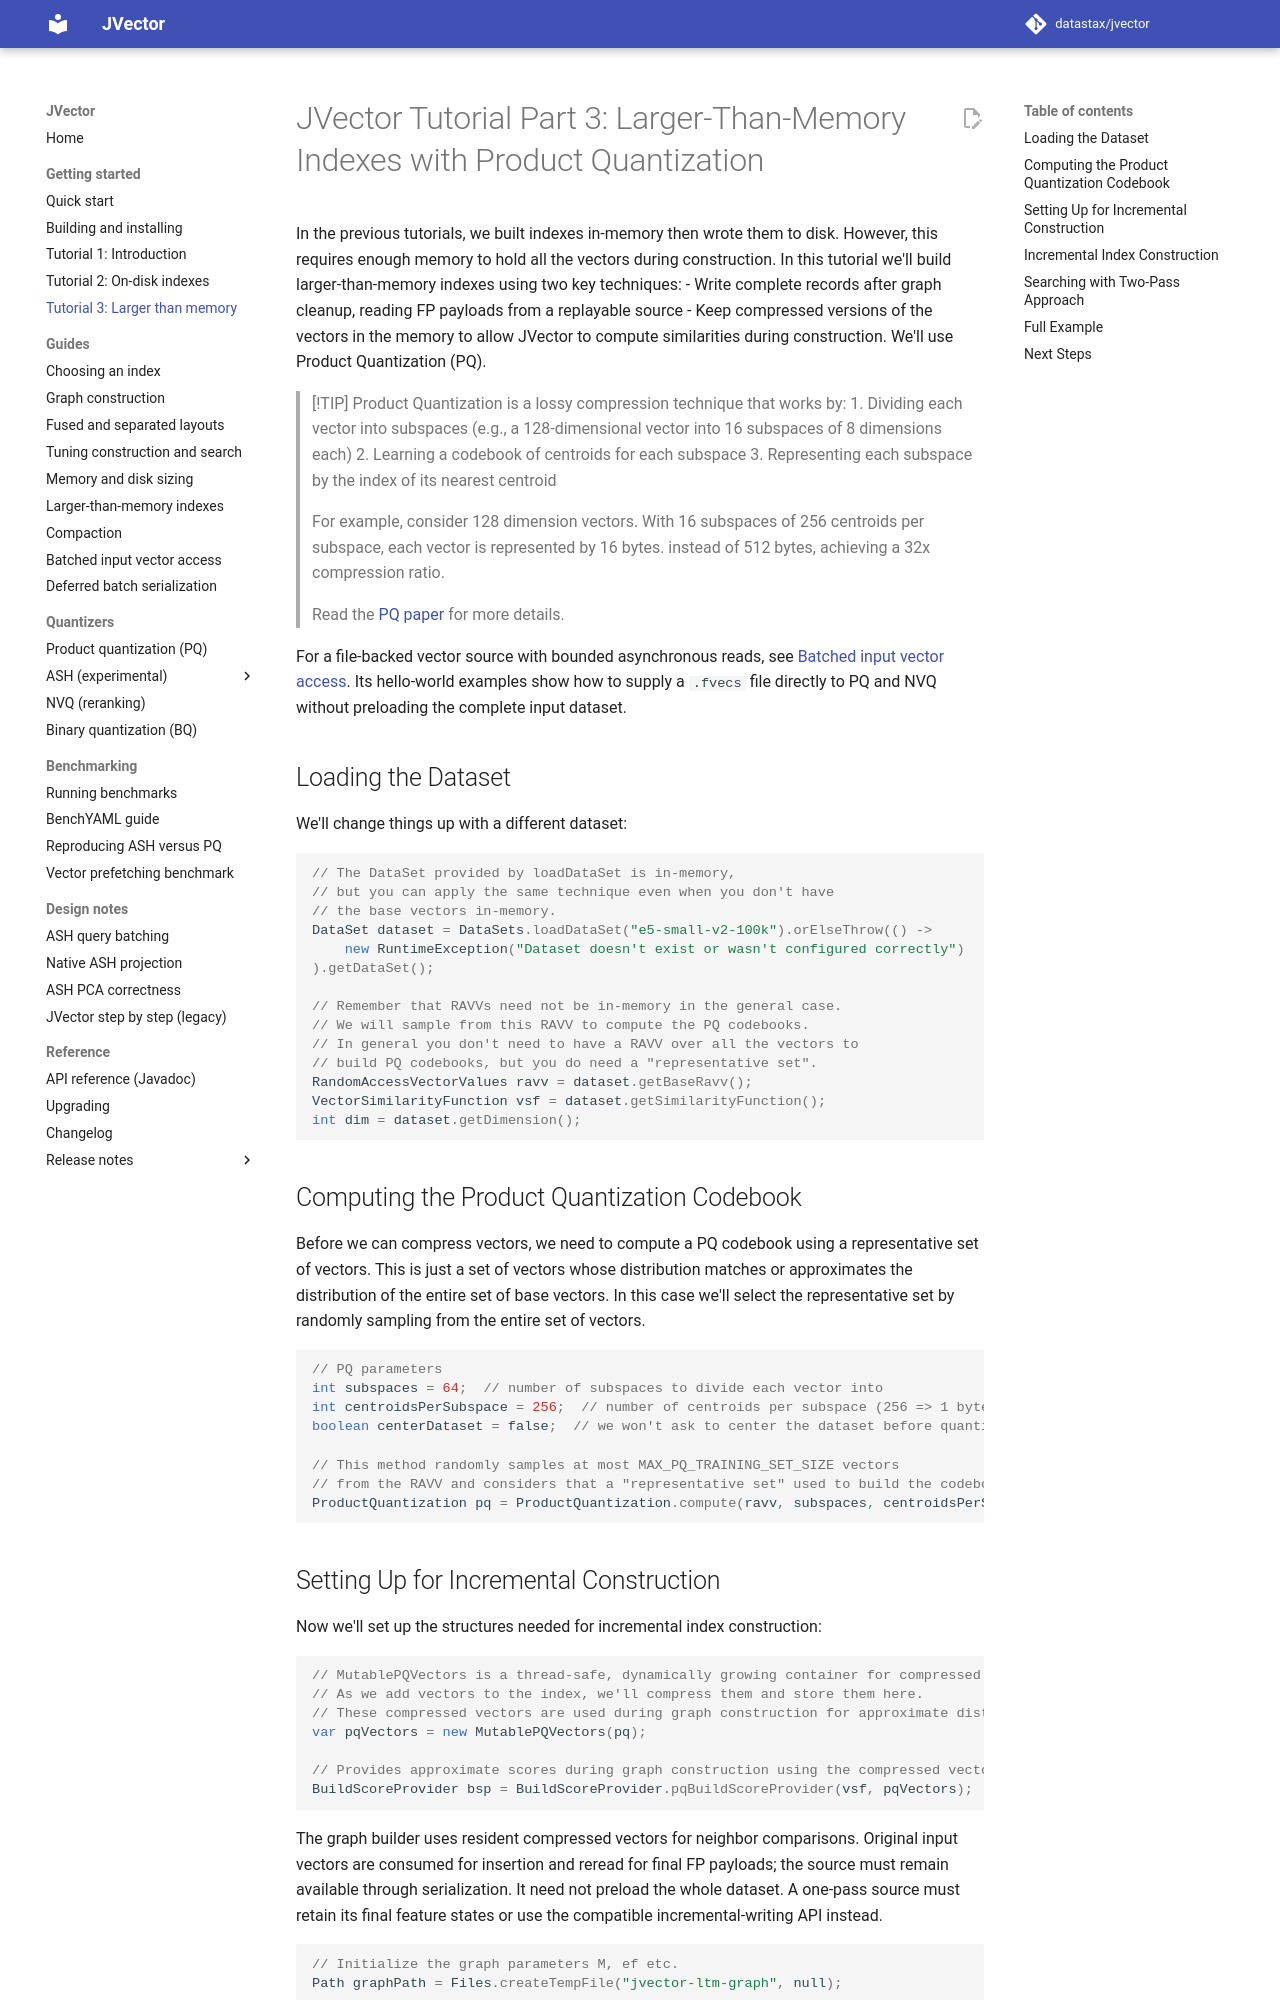

repository: datastax/jvector · page: 4.1/tutorials/3-larger-than-memory-tutorial/index.html · generator: mkdocs

# JVector Tutorial Part 3: Larger-Than-Memory Indexes with Product Quantization

In the previous tutorials, we built indexes in-memory then wrote them to disk. However, this requires enough memory to hold all the vectors during construction. In this tutorial we'll build larger-than-memory indexes using two key techniques:
- Write complete records after graph cleanup, reading FP payloads from a replayable source
- Keep compressed versions of the vectors in the memory to allow JVector to compute similarities during construction. We'll use Product Quantization (PQ).

> [!TIP]
> Product Quantization is a lossy compression technique that works by:
> 1. Dividing each vector into subspaces (e.g., a 128-dimensional vector into 16 subspaces of 8 dimensions each)
> 2. Learning a codebook of centroids for each subspace
> 3. Representing each subspace by the index of its nearest centroid
> 
> For example, consider 128 dimension vectors. With 16 subspaces of 256 centroids per subspace, each vector is represented by 16 bytes. instead of 512 bytes, achieving a 32x compression ratio.
>
> Read the [PQ paper](https://ieeexplore.ieee.org/document/5432202) for more details.

For a file-backed vector source with bounded asynchronous reads, see
[Batched input vector access](../batched-vector-access.md). Its hello-world examples
show how to supply a `.fvecs` file directly to PQ and NVQ without preloading the
complete input dataset.

## Loading the Dataset

We'll change things up with a different dataset:

```java
// The DataSet provided by loadDataSet is in-memory,
// but you can apply the same technique even when you don't have
// the base vectors in-memory.
DataSet dataset = DataSets.loadDataSet("e5-small-v2-100k").orElseThrow(() ->
    new RuntimeException("Dataset doesn't exist or wasn't configured correctly")
).getDataSet();

// Remember that RAVVs need not be in-memory in the general case.
// We will sample from this RAVV to compute the PQ codebooks.
// In general you don't need to have a RAVV over all the vectors to
// build PQ codebooks, but you do need a "representative set".
RandomAccessVectorValues ravv = dataset.getBaseRavv();
VectorSimilarityFunction vsf = dataset.getSimilarityFunction();
int dim = dataset.getDimension();
```

## Computing the Product Quantization Codebook

Before we can compress vectors, we need to compute a PQ codebook using a representative set of vectors. This is just a set of vectors whose distribution matches or approximates the distribution of the entire set of base vectors. In this case we'll select the representative set by randomly sampling from the entire set of vectors.

```java
// PQ parameters
int subspaces = 64;  // number of subspaces to divide each vector into
int centroidsPerSubspace = 256;  // number of centroids per subspace (256 => 1 byte)
boolean centerDataset = false;  // we won't ask to center the dataset before quantization

// This method randomly samples at most MAX_PQ_TRAINING_SET_SIZE vectors
// from the RAVV and considers that a "representative set" used to build the codebooks.
ProductQuantization pq = ProductQuantization.compute(ravv, subspaces, centroidsPerSubspace, centerDataset);
```
